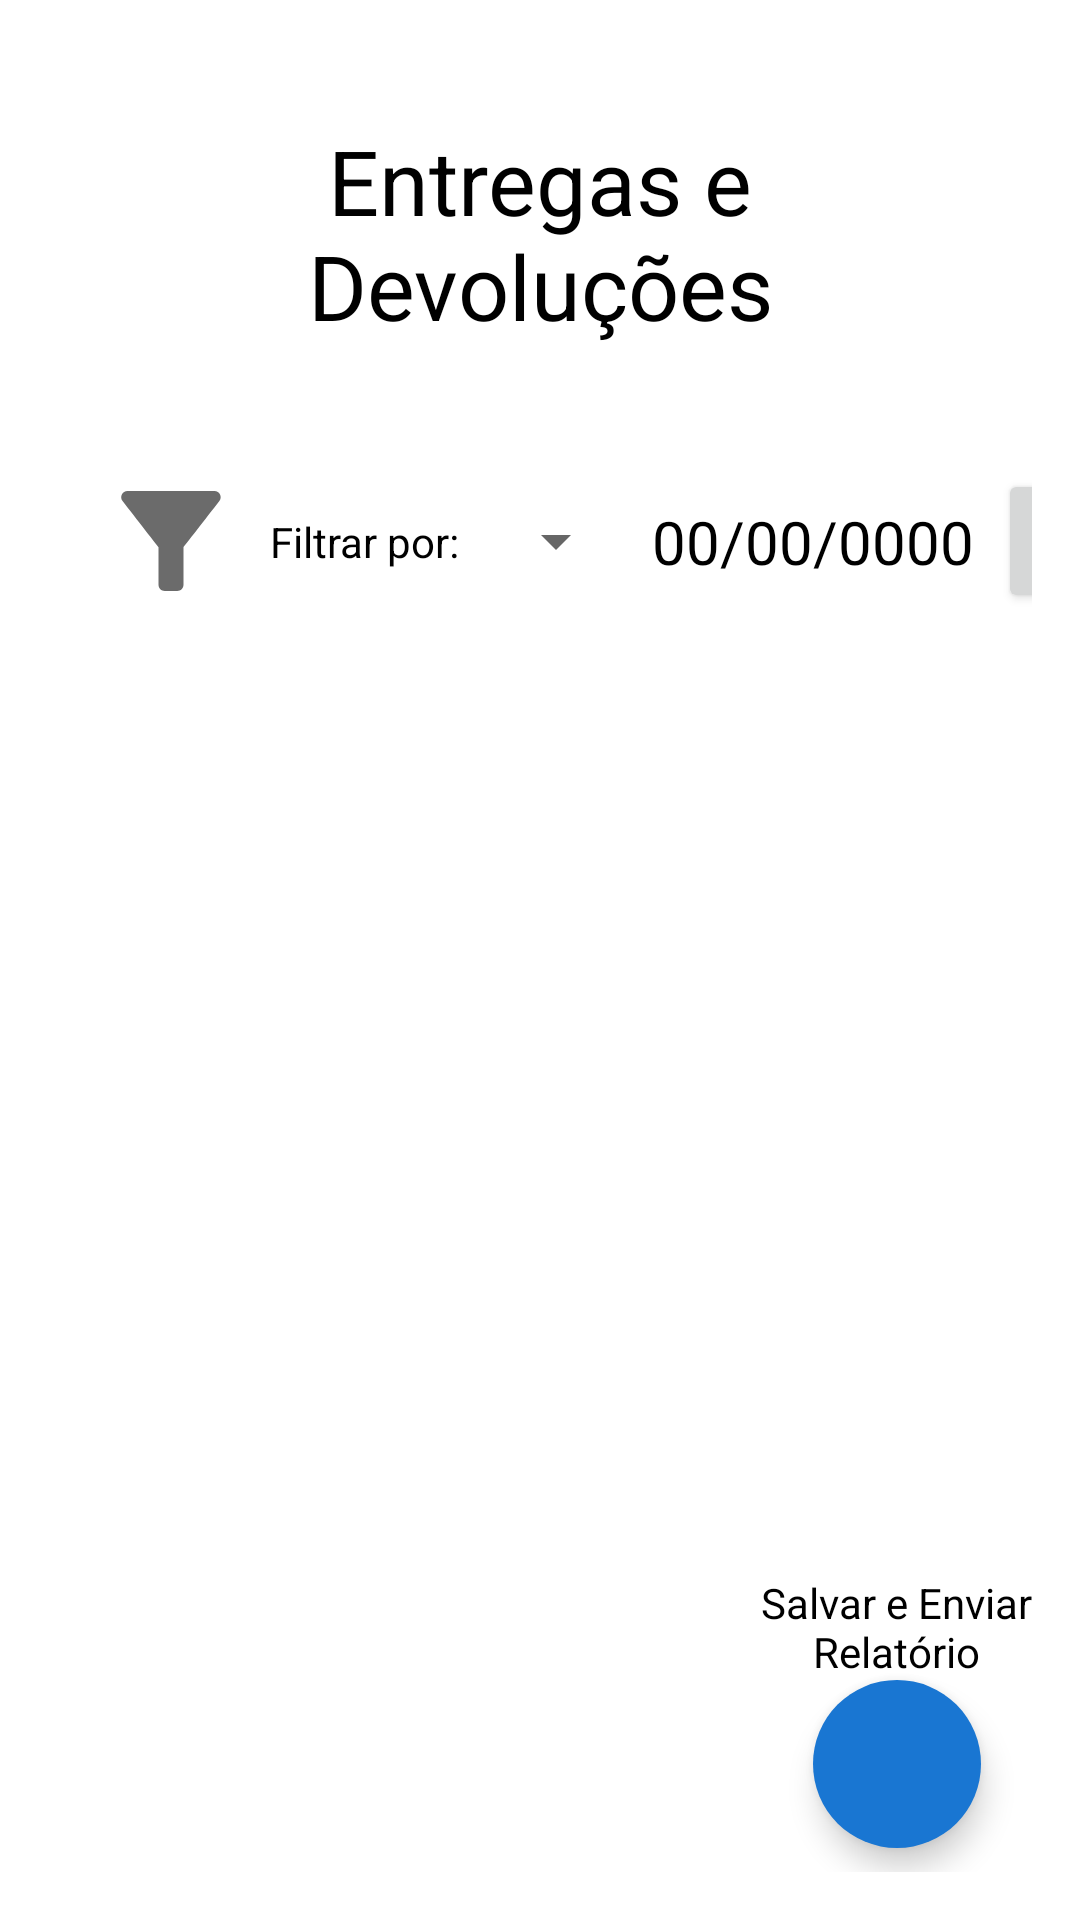

Here is an Android app screen rendered from its layout file. Give the layout XML and the strings, colors and styles it references.
<!-- AndroidManifest.xml: application theme Theme.MagicKey -->
<!-- res/layout/bottom_sheet_main.xml -->
<?xml version="1.0" encoding="utf-8"?>
<androidx.constraintlayout.widget.ConstraintLayout
    android:id="@+id/layoutBottomSheetId"
    xmlns:android="http://schemas.android.com/apk/res/android"
    xmlns:app="http://schemas.android.com/apk/res-auto"
    xmlns:tools="http://schemas.android.com/tools"
    android:layout_width="match_parent"
    android:layout_height="match_parent"
    android:orientation="vertical"
    android:padding="16dp"
    app:layout_behavior="com.google.android.material.bottomsheet.BottomSheetBehavior"
    app:behavior_hideable="true"
    app:behavior_peekHeight="0dp"
    android:background="@color/white">

    <TextView
        android:id="@+id/titleId"
        android:layout_width="match_parent"
        android:layout_height="wrap_content"
        android:text="@string/in_out"
        android:textColor="@color/black"
        android:textSize="@dimen/tam_subtitles"
        android:gravity="center"
        android:layout_margin="@dimen/marg_btn"
        android:padding="@dimen/pad_main"
        app:layout_constraintTop_toTopOf="parent"
        app:layout_constraintStart_toStartOf="parent"
        app:layout_constraintEnd_toEndOf="parent"
        app:layout_constraintBottom_toTopOf="@id/iconFilterId"/>

    <ImageView
        android:id="@+id/iconFilterId"
        android:layout_width="50dp"
        android:layout_height="wrap_content"
        android:adjustViewBounds="true"
        android:layout_margin="16dp"
        android:src="@drawable/ic_baseline_filter_alt_24"
        app:layout_constraintStart_toStartOf="parent"
        app:layout_constraintTop_toBottomOf="@id/titleId"
        app:layout_constraintBottom_toTopOf="@id/listEntryId"
        android:contentDescription="@string/filter_of" />

    <TextView
        android:id="@+id/labelFilterId"
        android:layout_width="wrap_content"
        android:layout_height="wrap_content"
        android:text="@string/filter_of"
        android:textColor="@color/black"
        android:layout_marginStart="8dp"
        app:layout_constraintStart_toEndOf="@id/iconFilterId"
        app:layout_constraintTop_toTopOf="@id/iconFilterId"
        app:layout_constraintBottom_toBottomOf="@id/iconFilterId"/>

    <Spinner
        android:id="@+id/spinnerFilterId"
        android:layout_width="wrap_content"
        android:layout_height="wrap_content"
        android:layout_marginStart="8dp"
        app:layout_constraintStart_toEndOf="@id/labelFilterId"
        app:layout_constraintTop_toTopOf="@id/labelFilterId"
        app:layout_constraintBottom_toBottomOf="@id/labelFilterId"/>


    <TextView
        android:id="@+id/dateOfFilterId"
        android:layout_width="wrap_content"
        android:layout_height="wrap_content"
        android:text="@string/pattern_date"
        android:textColor="@color/black"
        android:layout_marginStart="8dp"
        android:textSize="20sp"
        app:layout_constraintStart_toEndOf="@id/spinnerFilterId"
        app:layout_constraintTop_toTopOf="@id/spinnerFilterId"
        app:layout_constraintBottom_toBottomOf="@id/spinnerFilterId"
        app:drawableEndCompat="@drawable/ic_baseline_arrow_drop_down_24" />

    <Button
        android:id="@+id/btnFilterEntryId"
        android:layout_width="wrap_content"
        android:layout_height="wrap_content"
        android:text="@string/filter"
        android:layout_margin="8dp"
        app:layout_constraintStart_toEndOf="@id/dateOfFilterId"
        app:layout_constraintTop_toTopOf="@id/dateOfFilterId"
        app:layout_constraintBottom_toBottomOf="@id/dateOfFilterId"/>

    <androidx.recyclerview.widget.RecyclerView
        android:id="@+id/listEntryId"
        tools:listitem="@layout/layout_item_list_entry"
        android:layout_width="match_parent"
        android:layout_height="0dp"
        app:layout_constraintStart_toStartOf="parent"
        app:layout_constraintEnd_toEndOf="parent"
        app:layout_constraintTop_toBottomOf="@id/iconFilterId"
        app:layout_constraintBottom_toBottomOf="parent" />

    <TextView
        android:id="@+id/labelBtnSendReportId"
        android:layout_width="wrap_content"
        android:layout_height="wrap_content"
        android:text="@string/save_and_send_report"
        android:textColor="@color/black"
        android:gravity="center"
        app:layout_constraintEnd_toEndOf="parent"
        app:layout_constraintBottom_toTopOf="@id/btnShareReportId"/>

    <com.google.android.material.floatingactionbutton.FloatingActionButton
        android:id="@+id/btnShareReportId"
        android:layout_width="wrap_content"
        android:layout_height="wrap_content"
        android:layout_gravity="top|start"
        app:tint="@android:color/white"
        android:backgroundTint="@color/color_fab"
        app:borderWidth="0dp"
        android:elevation="8dp"
        app:layout_constraintStart_toStartOf="@id/labelBtnSendReportId"
        app:layout_constraintEnd_toEndOf="@id/labelBtnSendReportId"
        app:layout_constraintBottom_toBottomOf="parent"
        android:layout_margin="@dimen/marg_btn"
        android:src="@drawable/ic_save"
        android:contentDescription="@string/share_report" />


</androidx.constraintlayout.widget.ConstraintLayout>
<!-- res/layout/layout_item_list_entry.xml (included above) -->
<?xml version="1.0" encoding="utf-8"?>
<androidx.constraintlayout.widget.ConstraintLayout
    xmlns:android="http://schemas.android.com/apk/res/android"
    android:layout_width="match_parent"
    android:layout_height="wrap_content"
    xmlns:app="http://schemas.android.com/apk/res-auto"
    android:padding="@dimen/pad_main"
    android:clickable="true"
    android:focusable="true"
    android:foreground="?android:attr/selectableItemBackground"
    android:id="@+id/backgroundItemListEntryId">

    <TextView
        android:id="@+id/nameOfKeyId"
        android:layout_width="wrap_content"
        android:layout_height="wrap_content"
        android:text="@string/name_key"
        android:textStyle="bold"
        android:textSize="@dimen/tam_name_key_entry"
        android:textColor="@color/red_1"
        app:layout_constraintStart_toStartOf="parent"
        app:layout_constraintTop_toTopOf="parent" />

    <TextView
        android:id="@+id/nameOfUserTakedKeyId"
        android:layout_width="wrap_content"
        android:layout_height="wrap_content"
        android:text="@string/name_user_taked"
        android:textStyle="bold"
        android:textColor="@color/green_dark"
        android:layout_marginEnd="@dimen/marg_text"
        android:textSize="@dimen/tam_name_user_entry"
        app:layout_constraintTop_toBottomOf="@id/nameOfKeyId"
        app:layout_constraintStart_toStartOf="@id/nameOfKeyId" />

    <TextView
        android:id="@+id/dateTimeTakedKeyId"
        android:layout_width="wrap_content"
        android:layout_height="wrap_content"
        android:text="@string/taked"
        android:textColor="@color/green_dark"
        app:layout_constraintStart_toStartOf="@id/nameOfUserTakedKeyId"
        app:layout_constraintTop_toBottomOf="@id/nameOfUserTakedKeyId" />

    <TextView
        android:id="@+id/nameOfUserBackedKeyId"
        android:layout_width="wrap_content"
        android:layout_height="wrap_content"
        android:text="@string/name_user_backed"
        android:layout_marginEnd="@dimen/marg_text"
        android:textSize="@dimen/tam_name_user_entry"
        android:textStyle="bold"
        android:textColor="@color/blue_1"
        app:layout_constraintTop_toBottomOf="@id/dateTimeTakedKeyId"
        app:layout_constraintStart_toStartOf="@id/nameOfKeyId" />

    <TextView
        android:id="@+id/dateTimeBackedKeyId"
        android:layout_width="wrap_content"
        android:layout_height="wrap_content"
        android:text="@string/backed"
        android:textColor="@color/blue_1"
        app:layout_constraintStart_toStartOf="@id/nameOfUserBackedKeyId"
        app:layout_constraintTop_toBottomOf="@id/nameOfUserBackedKeyId" />

    <Button
        android:id="@+id/btnBackKeyId"
        android:layout_width="wrap_content"
        android:layout_height="wrap_content"
        android:text="@string/back"
        android:padding="16dp"
        android:backgroundTint="@color/blue_1"
        android:visibility="invisible"
        app:layout_constraintEnd_toEndOf="parent"
        app:layout_constraintTop_toTopOf="parent"
        app:layout_constraintBottom_toBottomOf="parent"/>


</androidx.constraintlayout.widget.ConstraintLayout>
<!-- resources referenced by this layout -->
<resources>
  <color name="black">#FF000000</color>
  <color name="blue_1">#1976D2</color>
  <color name="color_fab">#1976D2</color>
  <color name="green_dark">#124E00</color>
  <color name="red_1">#C51162</color>
  <color name="white">#FFFFFFFF</color>
  <dimen name="marg_btn">8dp</dimen>
  <dimen name="marg_text">8dp</dimen>
  <dimen name="pad_main">16dp</dimen>
  <dimen name="tam_name_key_entry">24sp</dimen>
  <dimen name="tam_name_user_entry">20sp</dimen>
  <dimen name="tam_subtitles">30sp</dimen>
  <!-- drawable ic_baseline_filter_alt_24 (drawable) -->
  <vector android:height="24dp" android:tint="#6B6B6B"
      android:viewportHeight="24" android:viewportWidth="24"
      android:width="24dp" xmlns:android="http://schemas.android.com/apk/res/android">
      <path android:fillColor="@android:color/white" android:pathData="M4.25,5.61C6.27,8.2 10,13 10,13v6c0,0.55 0.45,1 1,1h2c0.55,0 1,-0.45 1,-1v-6c0,0 3.72,-4.8 5.74,-7.39C20.25,4.95 19.78,4 18.95,4H5.04C4.21,4 3.74,4.95 4.25,5.61z"/>
  </vector>
  <string name="back">Devolver</string>
  <string name="backed">Dia 00/00/00 às 00:00</string>
  <string name="filter">Filtrar</string>
  <string name="filter_of">Filtrar por:</string>
  <string name="in_out">Entregas e Devoluções</string>
  <string name="name_key">Nome da Chave</string>
  <string name="name_user_backed">Devolvida por Nome do Usuário</string>
  <string name="name_user_taked">Entregue a Nome do Usuário</string>
  <string name="pattern_date">00/00/0000</string>
  <string name="save_and_send_report">Salvar e Enviar\nRelatório</string>
  <string name="share_report">Compartilhar Relatório</string>
  <string name="taked">Dia 00/00/00 às 00:00</string>
  <style name="Theme.MagicKey" parent="Theme.MaterialComponents.DayNight.NoActionBar">
          
          <item name="colorPrimary">@color/purple_500</item>
          <item name="colorPrimaryVariant">@color/purple_700</item>
          <item name="colorOnPrimary">@color/white</item>
          
          <item name="colorSecondary">@color/teal_200</item>
          <item name="colorSecondaryVariant">@color/teal_700</item>
          <item name="colorOnSecondary">@color/black</item>
          
          <item name="android:statusBarColor" tools:targetApi="l">?attr/colorPrimaryVariant</item>
          
      </style>
  <color name="purple_500">#FF6200EE</color>
  <color name="purple_700">#FF3700B3</color>
  <color name="teal_200">#FF03DAC5</color>
  <color name="teal_700">#FF018786</color>
</resources>
